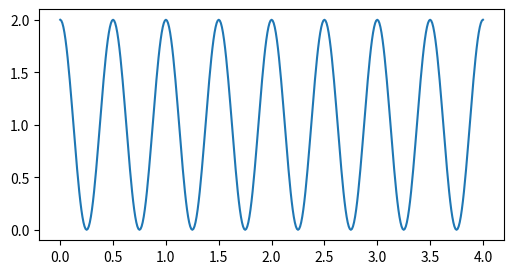

Source code (Python):
# -*- coding: utf-8 -*-

from matplotlib import pyplot, rcParams
from math import cos, pi

length = 2
bps = 2

rcParams['figure.figsize']=(6, 3)
x = [0.01*i for i in range(0,200*length+1)]
y_cos = [cos(j*pi*bps*2)+1 for j in x]

pyplot.plot(x, y_cos)
pyplot.show()
